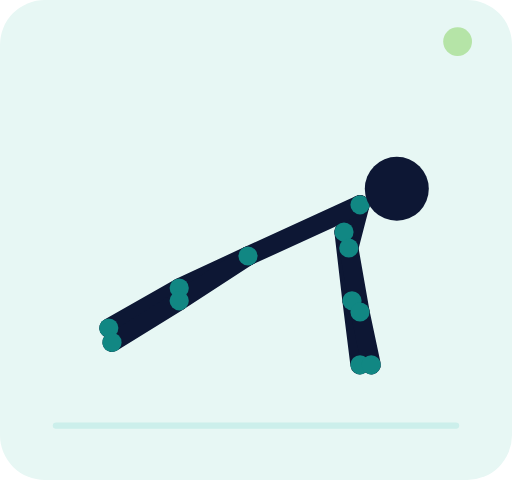
t = 0.00 s
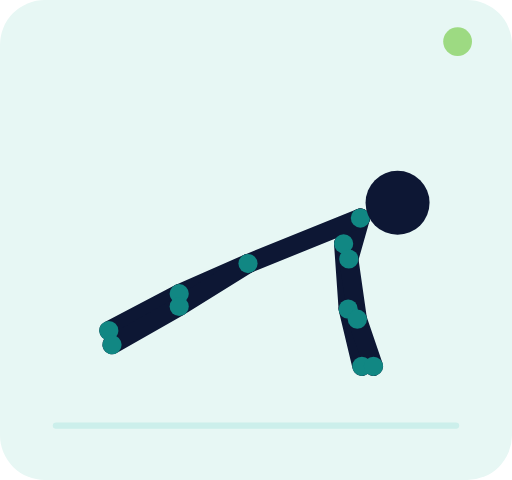
t = 0.30 s
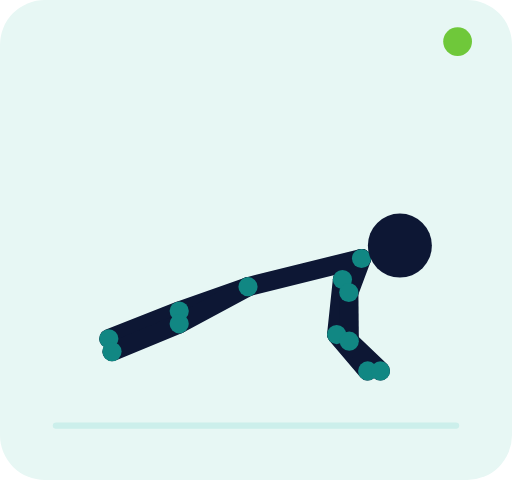
t = 0.90 s
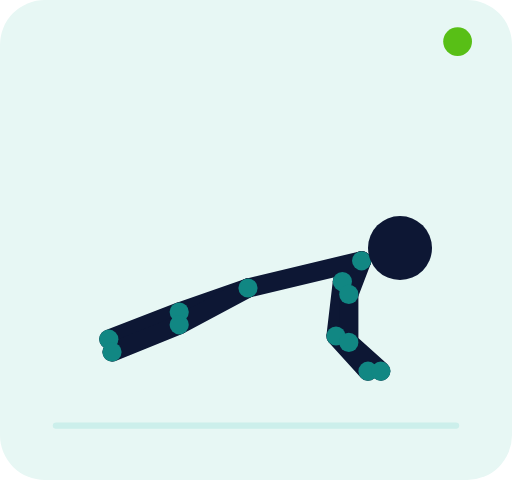
t = 1.20 s
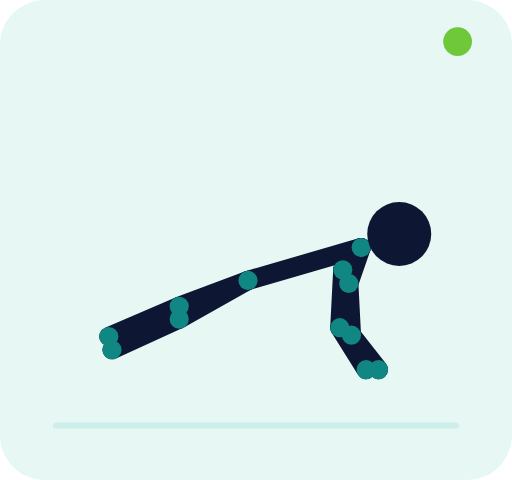
t = 1.50 s
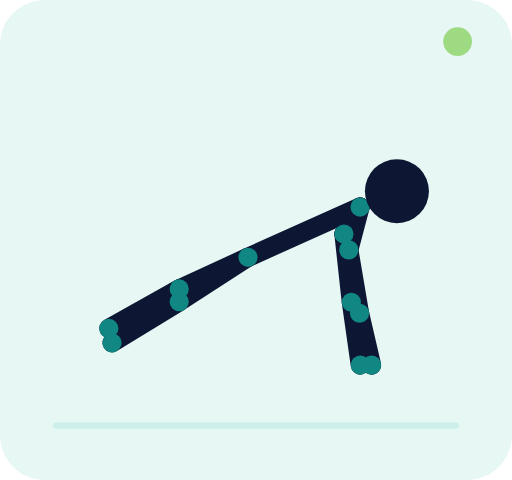
t = 2.10 s

The animated SVG that drew these frames (rendered in a browser with its animation timeline set to each time). Animation: 71 SMIL elements (animate=71); one cycle of 2.40 s, repeats indefinitely.

<svg xmlns="http://www.w3.org/2000/svg" viewBox="0 0 320 300" role="img" aria-labelledby="title desc"><title id="title">Pompes sur les genoux</title><desc id="desc">Animation vectorielle en boucle montrant les deux positions principales du mouvement.</desc><rect width="320" height="300" rx="28" fill="#e7f7f4"/><path d="M35 266h250" stroke="#ccefeb" stroke-width="4" stroke-linecap="round"/><g><line x1="225" y1="128" x2="215" y2="145" stroke="#0d1734" stroke-width="12" stroke-linecap="round"><animate attributeName="x1" values="225;226;225" dur="2.4s" repeatCount="indefinite" keyTimes="0;.5;1" calcMode="spline" keySplines=".4 0 .2 1;.4 0 .2 1"/><animate attributeName="y1" values="128;163;128" dur="2.4s" repeatCount="indefinite" keyTimes="0;.5;1" calcMode="spline" keySplines=".4 0 .2 1;.4 0 .2 1"/><animate attributeName="x2" values="215;214;215" dur="2.4s" repeatCount="indefinite" keyTimes="0;.5;1" calcMode="spline" keySplines=".4 0 .2 1;.4 0 .2 1"/><animate attributeName="y2" values="145;176;145" dur="2.4s" repeatCount="indefinite" keyTimes="0;.5;1" calcMode="spline" keySplines=".4 0 .2 1;.4 0 .2 1"/></line><line x1="225" y1="128" x2="218" y2="155" stroke="#0d1734" stroke-width="12" stroke-linecap="round"><animate attributeName="x1" values="225;226;225" dur="2.4s" repeatCount="indefinite" keyTimes="0;.5;1" calcMode="spline" keySplines=".4 0 .2 1;.4 0 .2 1"/><animate attributeName="y1" values="128;163;128" dur="2.4s" repeatCount="indefinite" keyTimes="0;.5;1" calcMode="spline" keySplines=".4 0 .2 1;.4 0 .2 1"/><animate attributeName="x2" values="218;218;218" dur="2.4s" repeatCount="indefinite" keyTimes="0;.5;1" calcMode="spline" keySplines=".4 0 .2 1;.4 0 .2 1"/><animate attributeName="y2" values="155;184;155" dur="2.4s" repeatCount="indefinite" keyTimes="0;.5;1" calcMode="spline" keySplines=".4 0 .2 1;.4 0 .2 1"/></line><line x1="225" y1="128" x2="155" y2="160" stroke="#0d1734" stroke-width="12" stroke-linecap="round"><animate attributeName="x1" values="225;226;225" dur="2.4s" repeatCount="indefinite" keyTimes="0;.5;1" calcMode="spline" keySplines=".4 0 .2 1;.4 0 .2 1"/><animate attributeName="y1" values="128;163;128" dur="2.4s" repeatCount="indefinite" keyTimes="0;.5;1" calcMode="spline" keySplines=".4 0 .2 1;.4 0 .2 1"/><animate attributeName="x2" values="155;155;155" dur="2.4s" repeatCount="indefinite" keyTimes="0;.5;1" calcMode="spline" keySplines=".4 0 .2 1;.4 0 .2 1"/><animate attributeName="y2" values="160;180;160" dur="2.4s" repeatCount="indefinite" keyTimes="0;.5;1" calcMode="spline" keySplines=".4 0 .2 1;.4 0 .2 1"/></line><line x1="215" y1="145" x2="220" y2="188" stroke="#0d1734" stroke-width="12" stroke-linecap="round"><animate attributeName="x1" values="215;214;215" dur="2.4s" repeatCount="indefinite" keyTimes="0;.5;1" calcMode="spline" keySplines=".4 0 .2 1;.4 0 .2 1"/><animate attributeName="y1" values="145;176;145" dur="2.4s" repeatCount="indefinite" keyTimes="0;.5;1" calcMode="spline" keySplines=".4 0 .2 1;.4 0 .2 1"/><animate attributeName="x2" values="220;210;220" dur="2.4s" repeatCount="indefinite" keyTimes="0;.5;1" calcMode="spline" keySplines=".4 0 .2 1;.4 0 .2 1"/><animate attributeName="y2" values="188;210;188" dur="2.4s" repeatCount="indefinite" keyTimes="0;.5;1" calcMode="spline" keySplines=".4 0 .2 1;.4 0 .2 1"/></line><line x1="220" y1="188" x2="225" y2="228" stroke="#0d1734" stroke-width="12" stroke-linecap="round"><animate attributeName="x1" values="220;210;220" dur="2.4s" repeatCount="indefinite" keyTimes="0;.5;1" calcMode="spline" keySplines=".4 0 .2 1;.4 0 .2 1"/><animate attributeName="y1" values="188;210;188" dur="2.4s" repeatCount="indefinite" keyTimes="0;.5;1" calcMode="spline" keySplines=".4 0 .2 1;.4 0 .2 1"/><animate attributeName="x2" values="225;230;225" dur="2.4s" repeatCount="indefinite" keyTimes="0;.5;1" calcMode="spline" keySplines=".4 0 .2 1;.4 0 .2 1"/><animate attributeName="y2" values="228;232;228" dur="2.4s" repeatCount="indefinite" keyTimes="0;.5;1" calcMode="spline" keySplines=".4 0 .2 1;.4 0 .2 1"/></line><line x1="218" y1="155" x2="225" y2="195" stroke="#0d1734" stroke-width="12" stroke-linecap="round"><animate attributeName="x1" values="218;218;218" dur="2.4s" repeatCount="indefinite" keyTimes="0;.5;1" calcMode="spline" keySplines=".4 0 .2 1;.4 0 .2 1"/><animate attributeName="y1" values="155;184;155" dur="2.4s" repeatCount="indefinite" keyTimes="0;.5;1" calcMode="spline" keySplines=".4 0 .2 1;.4 0 .2 1"/><animate attributeName="x2" values="225;218;225" dur="2.4s" repeatCount="indefinite" keyTimes="0;.5;1" calcMode="spline" keySplines=".4 0 .2 1;.4 0 .2 1"/><animate attributeName="y2" values="195;214;195" dur="2.4s" repeatCount="indefinite" keyTimes="0;.5;1" calcMode="spline" keySplines=".4 0 .2 1;.4 0 .2 1"/></line><line x1="225" y1="195" x2="232" y2="228" stroke="#0d1734" stroke-width="12" stroke-linecap="round"><animate attributeName="x1" values="225;218;225" dur="2.4s" repeatCount="indefinite" keyTimes="0;.5;1" calcMode="spline" keySplines=".4 0 .2 1;.4 0 .2 1"/><animate attributeName="y1" values="195;214;195" dur="2.4s" repeatCount="indefinite" keyTimes="0;.5;1" calcMode="spline" keySplines=".4 0 .2 1;.4 0 .2 1"/><animate attributeName="x2" values="232;238;232" dur="2.4s" repeatCount="indefinite" keyTimes="0;.5;1" calcMode="spline" keySplines=".4 0 .2 1;.4 0 .2 1"/><animate attributeName="y2" values="228;232;228" dur="2.4s" repeatCount="indefinite" keyTimes="0;.5;1" calcMode="spline" keySplines=".4 0 .2 1;.4 0 .2 1"/></line><line x1="155" y1="160" x2="112" y2="180" stroke="#0d1734" stroke-width="12" stroke-linecap="round"><animate attributeName="x1" values="155;155;155" dur="2.4s" repeatCount="indefinite" keyTimes="0;.5;1" calcMode="spline" keySplines=".4 0 .2 1;.4 0 .2 1"/><animate attributeName="y1" values="160;180;160" dur="2.4s" repeatCount="indefinite" keyTimes="0;.5;1" calcMode="spline" keySplines=".4 0 .2 1;.4 0 .2 1"/><animate attributeName="x2" values="112;112;112" dur="2.4s" repeatCount="indefinite" keyTimes="0;.5;1" calcMode="spline" keySplines=".4 0 .2 1;.4 0 .2 1"/><animate attributeName="y2" values="180;195;180" dur="2.4s" repeatCount="indefinite" keyTimes="0;.5;1" calcMode="spline" keySplines=".4 0 .2 1;.4 0 .2 1"/></line><line x1="112" y1="180" x2="68" y2="205" stroke="#0d1734" stroke-width="12" stroke-linecap="round"><animate attributeName="x1" values="112;112;112" dur="2.4s" repeatCount="indefinite" keyTimes="0;.5;1" calcMode="spline" keySplines=".4 0 .2 1;.4 0 .2 1"/><animate attributeName="y1" values="180;195;180" dur="2.4s" repeatCount="indefinite" keyTimes="0;.5;1" calcMode="spline" keySplines=".4 0 .2 1;.4 0 .2 1"/><animate attributeName="x2" values="68;68;68" dur="2.4s" repeatCount="indefinite" keyTimes="0;.5;1" calcMode="spline" keySplines=".4 0 .2 1;.4 0 .2 1"/><animate attributeName="y2" values="205;212;205" dur="2.4s" repeatCount="indefinite" keyTimes="0;.5;1" calcMode="spline" keySplines=".4 0 .2 1;.4 0 .2 1"/></line><line x1="155" y1="160" x2="112" y2="188" stroke="#0d1734" stroke-width="12" stroke-linecap="round"><animate attributeName="x1" values="155;155;155" dur="2.4s" repeatCount="indefinite" keyTimes="0;.5;1" calcMode="spline" keySplines=".4 0 .2 1;.4 0 .2 1"/><animate attributeName="y1" values="160;180;160" dur="2.4s" repeatCount="indefinite" keyTimes="0;.5;1" calcMode="spline" keySplines=".4 0 .2 1;.4 0 .2 1"/><animate attributeName="x2" values="112;112;112" dur="2.4s" repeatCount="indefinite" keyTimes="0;.5;1" calcMode="spline" keySplines=".4 0 .2 1;.4 0 .2 1"/><animate attributeName="y2" values="188;203;188" dur="2.4s" repeatCount="indefinite" keyTimes="0;.5;1" calcMode="spline" keySplines=".4 0 .2 1;.4 0 .2 1"/></line><line x1="112" y1="188" x2="70" y2="214" stroke="#0d1734" stroke-width="12" stroke-linecap="round"><animate attributeName="x1" values="112;112;112" dur="2.4s" repeatCount="indefinite" keyTimes="0;.5;1" calcMode="spline" keySplines=".4 0 .2 1;.4 0 .2 1"/><animate attributeName="y1" values="188;203;188" dur="2.4s" repeatCount="indefinite" keyTimes="0;.5;1" calcMode="spline" keySplines=".4 0 .2 1;.4 0 .2 1"/><animate attributeName="x2" values="70;70;70" dur="2.4s" repeatCount="indefinite" keyTimes="0;.5;1" calcMode="spline" keySplines=".4 0 .2 1;.4 0 .2 1"/><animate attributeName="y2" values="214;220;214" dur="2.4s" repeatCount="indefinite" keyTimes="0;.5;1" calcMode="spline" keySplines=".4 0 .2 1;.4 0 .2 1"/></line><circle cx="225" cy="128" r="6" fill="#118783"><animate attributeName="cx" values="225;226;225" dur="2.4s" repeatCount="indefinite" keyTimes="0;.5;1" calcMode="spline" keySplines=".4 0 .2 1;.4 0 .2 1"/><animate attributeName="cy" values="128;163;128" dur="2.4s" repeatCount="indefinite" keyTimes="0;.5;1" calcMode="spline" keySplines=".4 0 .2 1;.4 0 .2 1"/></circle><circle cx="155" cy="160" r="6" fill="#118783"><animate attributeName="cx" values="155;155;155" dur="2.4s" repeatCount="indefinite" keyTimes="0;.5;1" calcMode="spline" keySplines=".4 0 .2 1;.4 0 .2 1"/><animate attributeName="cy" values="160;180;160" dur="2.4s" repeatCount="indefinite" keyTimes="0;.5;1" calcMode="spline" keySplines=".4 0 .2 1;.4 0 .2 1"/></circle><circle cx="215" cy="145" r="6" fill="#118783"><animate attributeName="cx" values="215;214;215" dur="2.4s" repeatCount="indefinite" keyTimes="0;.5;1" calcMode="spline" keySplines=".4 0 .2 1;.4 0 .2 1"/><animate attributeName="cy" values="145;176;145" dur="2.4s" repeatCount="indefinite" keyTimes="0;.5;1" calcMode="spline" keySplines=".4 0 .2 1;.4 0 .2 1"/></circle><circle cx="218" cy="155" r="6" fill="#118783"><animate attributeName="cx" values="218;218;218" dur="2.4s" repeatCount="indefinite" keyTimes="0;.5;1" calcMode="spline" keySplines=".4 0 .2 1;.4 0 .2 1"/><animate attributeName="cy" values="155;184;155" dur="2.4s" repeatCount="indefinite" keyTimes="0;.5;1" calcMode="spline" keySplines=".4 0 .2 1;.4 0 .2 1"/></circle><circle cx="220" cy="188" r="6" fill="#118783"><animate attributeName="cx" values="220;210;220" dur="2.4s" repeatCount="indefinite" keyTimes="0;.5;1" calcMode="spline" keySplines=".4 0 .2 1;.4 0 .2 1"/><animate attributeName="cy" values="188;210;188" dur="2.4s" repeatCount="indefinite" keyTimes="0;.5;1" calcMode="spline" keySplines=".4 0 .2 1;.4 0 .2 1"/></circle><circle cx="225" cy="195" r="6" fill="#118783"><animate attributeName="cx" values="225;218;225" dur="2.4s" repeatCount="indefinite" keyTimes="0;.5;1" calcMode="spline" keySplines=".4 0 .2 1;.4 0 .2 1"/><animate attributeName="cy" values="195;214;195" dur="2.4s" repeatCount="indefinite" keyTimes="0;.5;1" calcMode="spline" keySplines=".4 0 .2 1;.4 0 .2 1"/></circle><circle cx="225" cy="228" r="6" fill="#118783"><animate attributeName="cx" values="225;230;225" dur="2.4s" repeatCount="indefinite" keyTimes="0;.5;1" calcMode="spline" keySplines=".4 0 .2 1;.4 0 .2 1"/><animate attributeName="cy" values="228;232;228" dur="2.4s" repeatCount="indefinite" keyTimes="0;.5;1" calcMode="spline" keySplines=".4 0 .2 1;.4 0 .2 1"/></circle><circle cx="232" cy="228" r="6" fill="#118783"><animate attributeName="cx" values="232;238;232" dur="2.4s" repeatCount="indefinite" keyTimes="0;.5;1" calcMode="spline" keySplines=".4 0 .2 1;.4 0 .2 1"/><animate attributeName="cy" values="228;232;228" dur="2.4s" repeatCount="indefinite" keyTimes="0;.5;1" calcMode="spline" keySplines=".4 0 .2 1;.4 0 .2 1"/></circle><circle cx="112" cy="180" r="6" fill="#118783"><animate attributeName="cx" values="112;112;112" dur="2.4s" repeatCount="indefinite" keyTimes="0;.5;1" calcMode="spline" keySplines=".4 0 .2 1;.4 0 .2 1"/><animate attributeName="cy" values="180;195;180" dur="2.4s" repeatCount="indefinite" keyTimes="0;.5;1" calcMode="spline" keySplines=".4 0 .2 1;.4 0 .2 1"/></circle><circle cx="112" cy="188" r="6" fill="#118783"><animate attributeName="cx" values="112;112;112" dur="2.4s" repeatCount="indefinite" keyTimes="0;.5;1" calcMode="spline" keySplines=".4 0 .2 1;.4 0 .2 1"/><animate attributeName="cy" values="188;203;188" dur="2.4s" repeatCount="indefinite" keyTimes="0;.5;1" calcMode="spline" keySplines=".4 0 .2 1;.4 0 .2 1"/></circle><circle cx="68" cy="205" r="6" fill="#118783"><animate attributeName="cx" values="68;68;68" dur="2.4s" repeatCount="indefinite" keyTimes="0;.5;1" calcMode="spline" keySplines=".4 0 .2 1;.4 0 .2 1"/><animate attributeName="cy" values="205;212;205" dur="2.4s" repeatCount="indefinite" keyTimes="0;.5;1" calcMode="spline" keySplines=".4 0 .2 1;.4 0 .2 1"/></circle><circle cx="70" cy="214" r="6" fill="#118783"><animate attributeName="cx" values="70;70;70" dur="2.4s" repeatCount="indefinite" keyTimes="0;.5;1" calcMode="spline" keySplines=".4 0 .2 1;.4 0 .2 1"/><animate attributeName="cy" values="214;220;214" dur="2.4s" repeatCount="indefinite" keyTimes="0;.5;1" calcMode="spline" keySplines=".4 0 .2 1;.4 0 .2 1"/></circle><circle cx="248" cy="118" r="20" fill="#0d1734"><animate attributeName="cx" values="248;250;248" dur="2.4s" repeatCount="indefinite" keyTimes="0;.5;1" calcMode="spline" keySplines=".4 0 .2 1;.4 0 .2 1"/><animate attributeName="cy" values="118;155;118" dur="2.4s" repeatCount="indefinite" keyTimes="0;.5;1" calcMode="spline" keySplines=".4 0 .2 1;.4 0 .2 1"/></circle></g><circle cx="286" cy="26" r="9" fill="#58bf16"><animate attributeName="opacity" values=".35;1;.35" dur="2.4s" repeatCount="indefinite"/></circle></svg>
